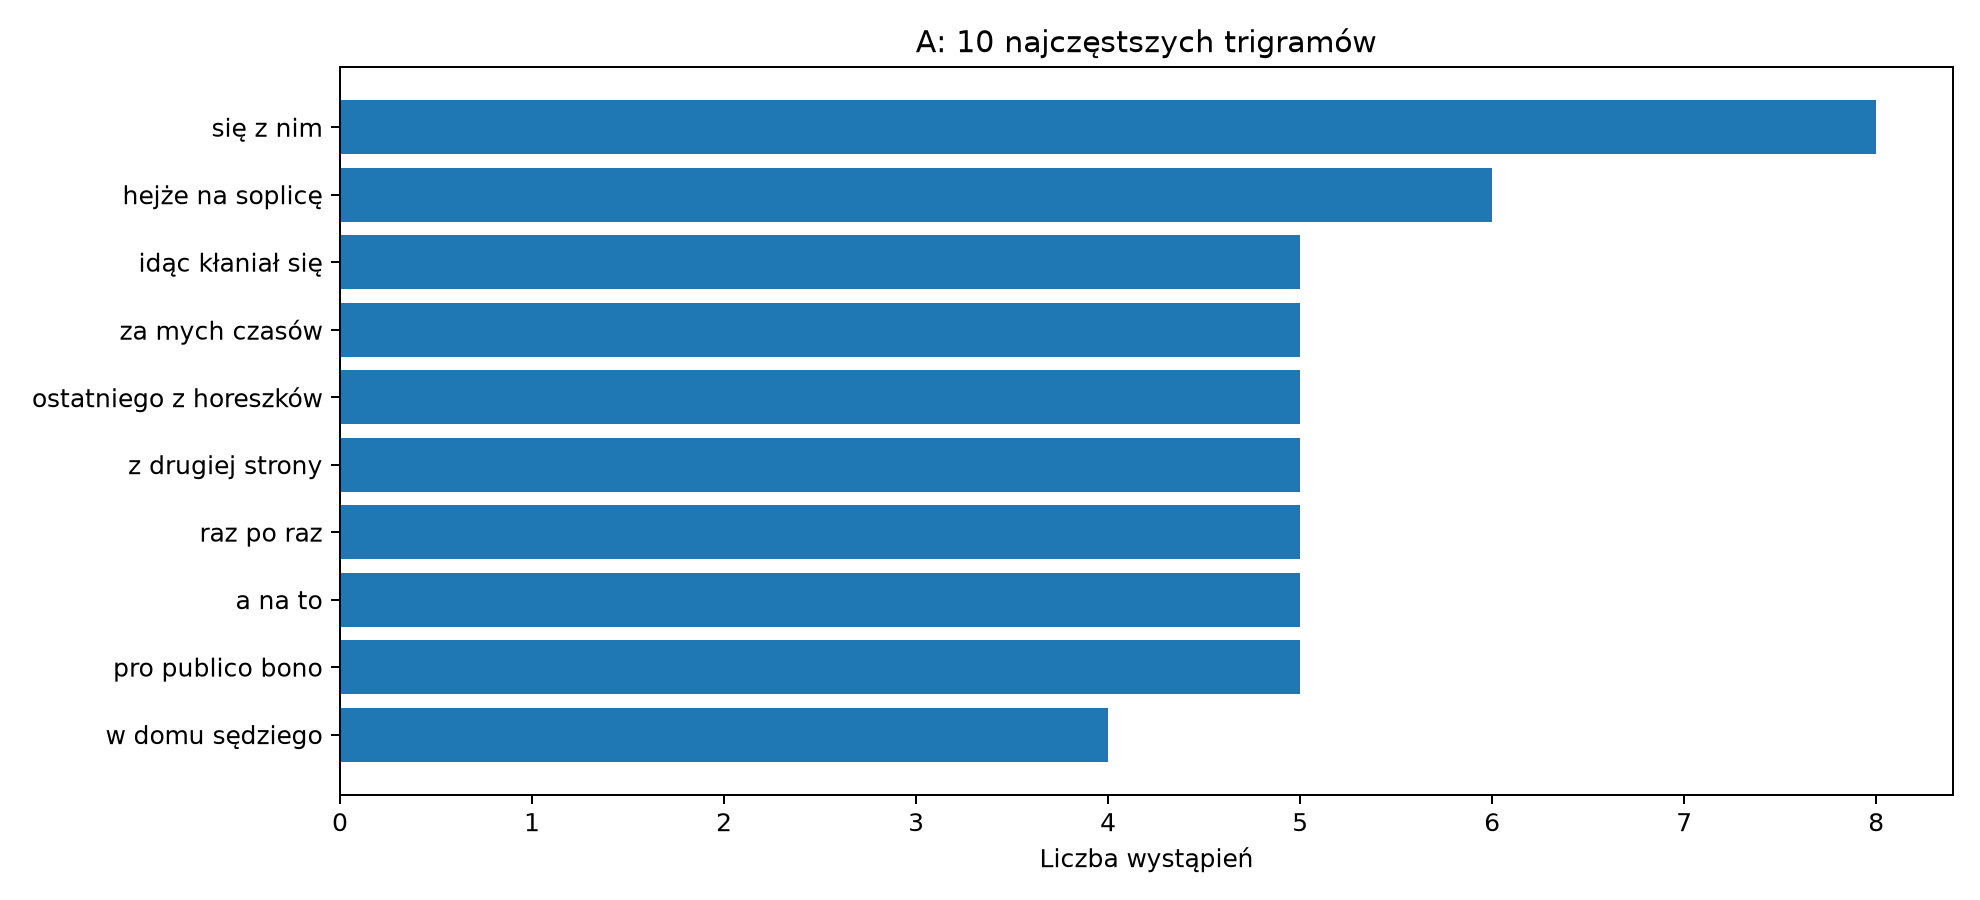

Data behind this chart, as committed beside it:
ngram; liczba
się z nim; 8
hejże na soplicę; 6
idąc kłaniał się; 5
za mych czasów; 5
ostatniego z horeszków; 5
z drugiej strony; 5
raz po raz; 5
a na to; 5
pro publico bono; 5
w domu sędziego; 4
z wieku mu; 4
wieku mu i; 4
mu i z; 4
i z urzędu; 4
z urzędu ten; 4
urzędu ten zaszczyt; 4
ten zaszczyt należy; 4
zaszczyt należy idąc; 4
należy idąc kłaniał; 4
z jednej strony; 4
a za nim; 4
asesor z rejentem; 4
nikt pewnie nie; 4
z tyłu za; 4
się zdawało że; 4
aż do ziemi; 4
nie jest to; 4
co się z; 4
z horeszków chociaż; 4
horeszków chociaż po; 4
chociaż po kądzieli; 4
co to znaczy; 4
co się tycze; 4
jest na to; 4
na to rzekł; 4
się nie może; 3
w czasie wojny; 3
nic to nie; 3
goście weszli w; 3
weszli w porządku; 3
w porządku i; 3
porządku i stanęli; 3
i stanęli kołem; 3
stanęli kołem podkomorzy; 3
kołem podkomorzy najwyższe; 3
podkomorzy najwyższe brał; 3
najwyższe brał miejsce; 3
brał miejsce za; 3
miejsce za stołem; 3
za stołem z; 3
stołem z wieku; 3
kłaniał się damom; 3
się damom starcom; 3
damom starcom i; 3
starcom i młodzieży; 3
kwestarz sędzia tuż; 3
sędzia tuż przy; 3
tuż przy bernardynie; 3
wszyscy siedli i; 3
jak gdyby na; 3
... 67,324 more rows
